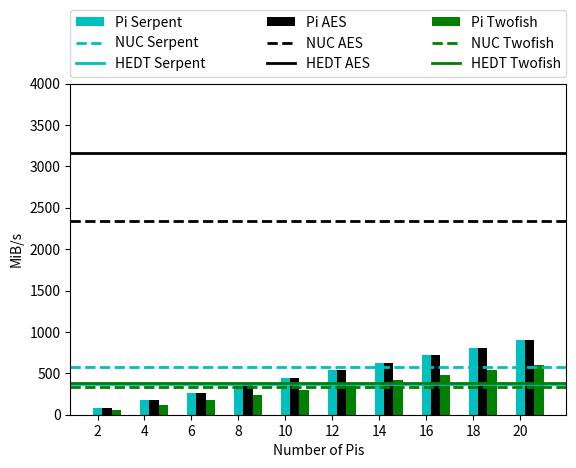

Recreate this plot in Python.
import numpy as np
import matplotlib.pyplot as plt

#tick info
x = np.arange(10)
x_labels = [str(i) for i in range(2,22,2)]
fig,ax = plt.subplots()
#y_labels = ['0', '1', '10', '100','1000','10000']

#################### ENCRYPT DATA ##############################
######new run#######

###SERPENT
nuc_secrypt = 83.4 
hpc_secrypt = 102.5
pi_secrypt = [52.99, 109.49, 165.66, 221.78, 277.72, 333.67, 389.39, 445.48, 501.85, 555.92]

###TWOFISH data
nuc_tecrypt = 175.7
hpc_tecrypt = 193.1
pi_tecrypt = [78.67, 162.89, 246.2, 328.64, 411.93, 494.73, 577.22, 660.32, 743.47, 824.23]

###AES DATA
nuc_aecrypt = 750.9
hpc_aecrypt = 854.7
pi_aecrypt = [71.51, 148.29, 224.71, 300.1, 376.4, 452.16, 527.57, 603.79, 679.94, 753.58]

######################## DECRYPT DATA #########################

###SERPENT DATA
nuc_secrypt = 581.1
hpc_secrypt = 374.3 
pi_tecrypt = [56.94, 117.47, 177.78, 237.44, 297.69, 357.55, 417.43, 477.64, 538.07, 596.07]


###TWOFISH data
nuc_tecrypt = 340.4
hpc_tecrypt = 378.7
pi_tdcrypt = [84.24, 174.39, 263.29, 351.52, 440.33, 528.99, 616.92, 706.24, 795.29, 881.62]


###AES DATA
nuc_aecrypt = 2335.6 
hpc_aecrypt =  3164.7
pi_aecrypt = [85.07, 176.64, 267.42, 357.07, 447.79, 538.5, 628.38, 719.12, 810.24, 897.66]


#creates seperate plots for encrypt and decrypt --uncomment the one you need

#This part of file changes

#ax.set_ylim(0, 1100)
#ax.set_yscale('log')
ax.set_ylabel('MiB/s')
ax.set_xlabel('Number of Pis')

bar_width=0.2

ax.bar(x, pi_aecrypt, bar_width, color='c', label="Pi Serpent")


plt.axhline(y=hpc_secrypt, color='c', linestyle='-', label="HEDT Serpent", linewidth=2)
plt.axhline(y=nuc_secrypt, color='c', linestyle='--', label="NUC Serpent", linewidth=2)

ax.bar(x+bar_width, pi_aecrypt, bar_width, color='k', label="Pi AES")
plt.axhline(y=hpc_aecrypt, color='k', linestyle='-', label="HEDT AES", linewidth=2)
plt.axhline(y=nuc_aecrypt, color='k', linestyle='--', label="NUC AES", linewidth=2)

ax.bar(x+bar_width+bar_width, pi_tecrypt, bar_width, color='g', label="Pi Twofish")
plt.axhline(y=hpc_tecrypt, color='g', linestyle='-', label="HEDT Twofish", linewidth=2)
plt.axhline(y=nuc_tecrypt, color='g', linestyle='--', label="NUC Twofish", linewidth=2)


ax.set_xticks(x)
ax.set_xticklabels(x_labels)
#ax.set_yticklabels(y_labels)

box = ax.get_position()

handles, labels = plt.gca().get_legend_handles_labels()
order = [6,1,0,7,3,2,8,5,4]
ax.legend([handles[idx] for idx in order],[labels[idx] for idx in order],
bbox_to_anchor=(0., 1.02, 1., 0.2), loc='lower left', ncol=3,  mode="expand", borderaxespad=0.)
plt.subplots_adjust(top=0.8)

ax.set_ylim([0,4000])
#plt.xlim([0,x.size])
#plt.axis('tight')



plt.show()
